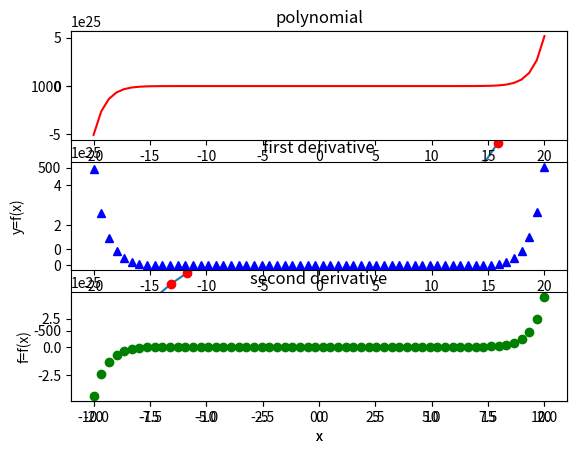
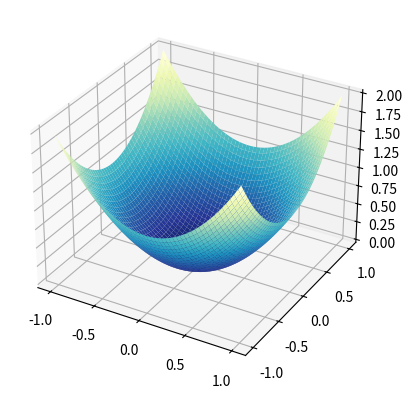
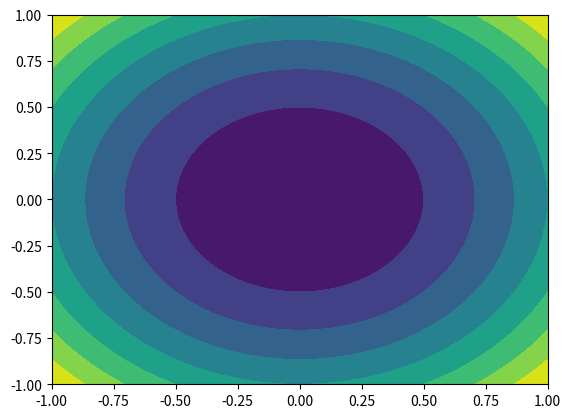
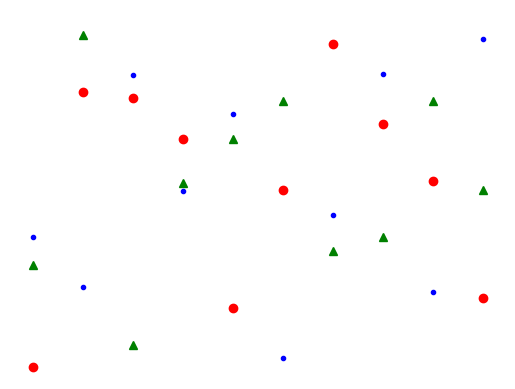

These charts were generated, in order, by the following Python code:
# coding: utf-8
"""
基于numpy的数据可视化
"""

import os
import numpy as np
import matplotlib.pyplot as plt

"""
matplotlib.pyplot提供了简单的绘图功能，
调用的函数都会改变当前的绘图，通过save/show完成保存或显示功能
"""

# 绘图入门（多项式函数）
func = np.poly1d(np.array([1, 2, 3, 4]).astype('float64'))		# 创建多项式
x = np.linspace(-10, 10, 30)
y = func(x)		# 计算多项式系数的值

plt.plot(x, y)
plt.xlabel('x')
plt.ylabel('y=f(x)')
plt.show()


# 格式字符串 （指定线条的颜色和风格）
# plot 可以接受多个参数
# 绘制多项式函数及其导函数
func_2 = np.poly1d((np.arange(4)+1).astype(float))
func_2_deriv = func_2.deriv(m=1)		# m=1, 一阶导数
x = np.linspace(-10, 10, 30)
y = func_2(x)
y_deriv = func_2_deriv(x)
plt.plot(x, y, 'ro', x, y_deriv, 'g--')
plt.xlabel('x')
plt.ylabel('y=f(x)')
plt.show()


# 子图
# 绘制多项式函数及其一阶导数和二阶导数三张图
# 多项式系数
func = np.poly1d(np.random.random_sample(20)*10)
x = np.linspace(-20, 20, 60)
y = func(x)
func1 = func.deriv(m=1)
y1 = func1(x)
func2 = func.deriv(m=2)
y2 = func2(x)

# 定义子图
"""
subplot创建子图， 参数1：子图行数、参数2： 子图列数、参数3：从1开始的子图序号
"""
# 绘子图1
plt.subplot(311)
plt.plot(x, y, 'r-')
plt.title('polynomial')
# 绘子图2
plt.subplot(312)
plt.plot(x, y1, 'b^')
plt.title('first derivative')
# 绘子图3
plt.subplot(313)
plt.plot(x, y2, 'go')
plt.title('second derivative')
plt.xlabel('x')
plt.ylabel('f=f(x)')
plt.show()

print(x)

# 三维绘图
from mpl_toolkits.mplot3d import Axes3D
from matplotlib import cm
fig = plt.figure()
ax = fig.add_subplot(111, projection='3d')	# 利用projection='3d'关键字指定图像的三维投影
u = np.linspace(-1, 1, 200)
x, y = np.meshgrid(u, u)
z = x**2 + y**2
ax.plot_surface(x, y, z, rstride=4, cstride=4, cmap=cm.YlGnBu_r)
plt.show()
print(1)

# 等高线图
fig = plt.figure()
ax = fig.add_subplot(111)
u = np.linspace(-1, 1, 100)
x, y = np.meshgrid(u, u)
z = x**2 + y**2
ax.contourf(x, y, z)	# 绘制等高线
plt.show()
print(z)


# 绘制动画
import matplotlib.animation as animation
fig = plt.figure()
ax = fig.add_subplot(111)
N = 10
x = np.random.rand(N)
y = np.random.rand(N)
z = np.random.rand(N)
circles, triangles, dots = ax.plot(x, 'ro', y, 'g^', z, 'b.')
ax.set_ylim(0, 1)
plt.axis('off')


def update(data):
	circles.set_ydata(data[0])
	triangles.set_ydata(data[1])
	return circles, triangles


def generated():
	while True:
		yield np.random.rand(2, N)

anim = animation.FuncAnimation(fig, update, generated, interval=150)
plt.show()

print(x)
